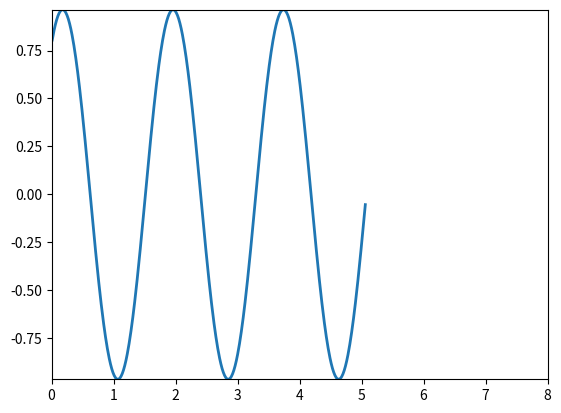

Source code (Python): (Note: this script raises an exception after producing the figure.)
from math import cos, pi, sin
import os
import matplotlib.pyplot as plt
import matplotlib.animation as animation

"""
    Variables
"""
os.makedirs("./opp3/", exist_ok=True)
L = 0.7 # meters    length
m = 24 # kg     mass
g = 9.81 # m/s**2

phi_start = pi/4# 45 degrees = pi/4 rad at t = 0
phi_derived_start = 2 # rad/sec at t = 0
t_start = 0

# range
func_start = 0
func_stop = 8

h = 1e-2 # step size

"""
    Functions
"""

# returns radiens of phi based on time

def phi_2nd_derived(prev_phi, g, L):
    return -( (g/L) * sin(prev_phi) )

phi_values = []
phi_derived_values = []
t_values = []

while t_start < func_stop:
    # calculate phi values
    phi_derived_n = phi_derived_start + h * phi_2nd_derived(phi_start, g, L) # calculate new y
    phi_n = phi_start + h * phi_derived_n
    phi_values.append(phi_n)
    phi_derived_values.append(phi_derived_n)
    
    # update t values
    t_start += h # add step size for new t
    t_values.append(t_start)

    # update phi values
    phi_start = phi_n
    phi_derived_start = phi_derived_n


"""
    Simulation of phi(t)
"""
fig = plt.figure()
axis = plt.axes(xlim =(func_start, func_stop),
				ylim =(min(phi_values), max(phi_values)))

line, = axis.plot([], [], lw = 2)

def init():
	line.set_data([], [])
	return line,

# animation function
def animate(i):
	line.set_data(t_values[0:i], phi_values[0:i])
	return line,

seconds = 8
frames = len(phi_values)
fps = int(frames/seconds)

# calling the animation function	
anim = animation.FuncAnimation(fig, animate,
							init_func = init,
							frames = int(abs(func_start-func_stop)/h),
							interval = h,
							blit = True)

# saves the animation in our desktop
anim.save('./opp3/phi_of_t.mp4', writer = 'ffmpeg', fps = fps)


"""
    Calculate position of every point
"""
x_values = []
y_values = []

for i,t in enumerate(t_values):
    x = sin(phi_values[i])* L
    y = -cos(phi_values[i])* L

    x_values.append(x)
    y_values.append(y)


"""
    Simulation of position
"""
seconds = 8
frames = len(y_values)
fps = int(frames/seconds)

fig = plt.figure()
axis = plt.axes(xlim =(round(min(x_values)), round(max(x_values))),
				ylim =(round(min(y_values)), round(max(y_values))))

line, = axis.plot([], [], lw = 2)

def init():
	line.set_data([], [])
	return line,

# animation function
def animate(i):
    number_points_draw = 10
    if i > number_points_draw:
        line.set_data(x_values[i-number_points_draw:i], y_values[i-number_points_draw:i])
    else:
        line.set_data(x_values[i-number_points_draw:i], y_values[i-number_points_draw:i])

    return line,

# calling the animation function	
anim = animation.FuncAnimation(fig, animate,
							init_func = init,
							frames = len(y_values), # h could be a problem not 
							interval = h,
							blit = True)

# saves the animation in our desktop
anim.save('./opp3/position_of_t.mp4', writer = 'ffmpeg', fps = fps)

